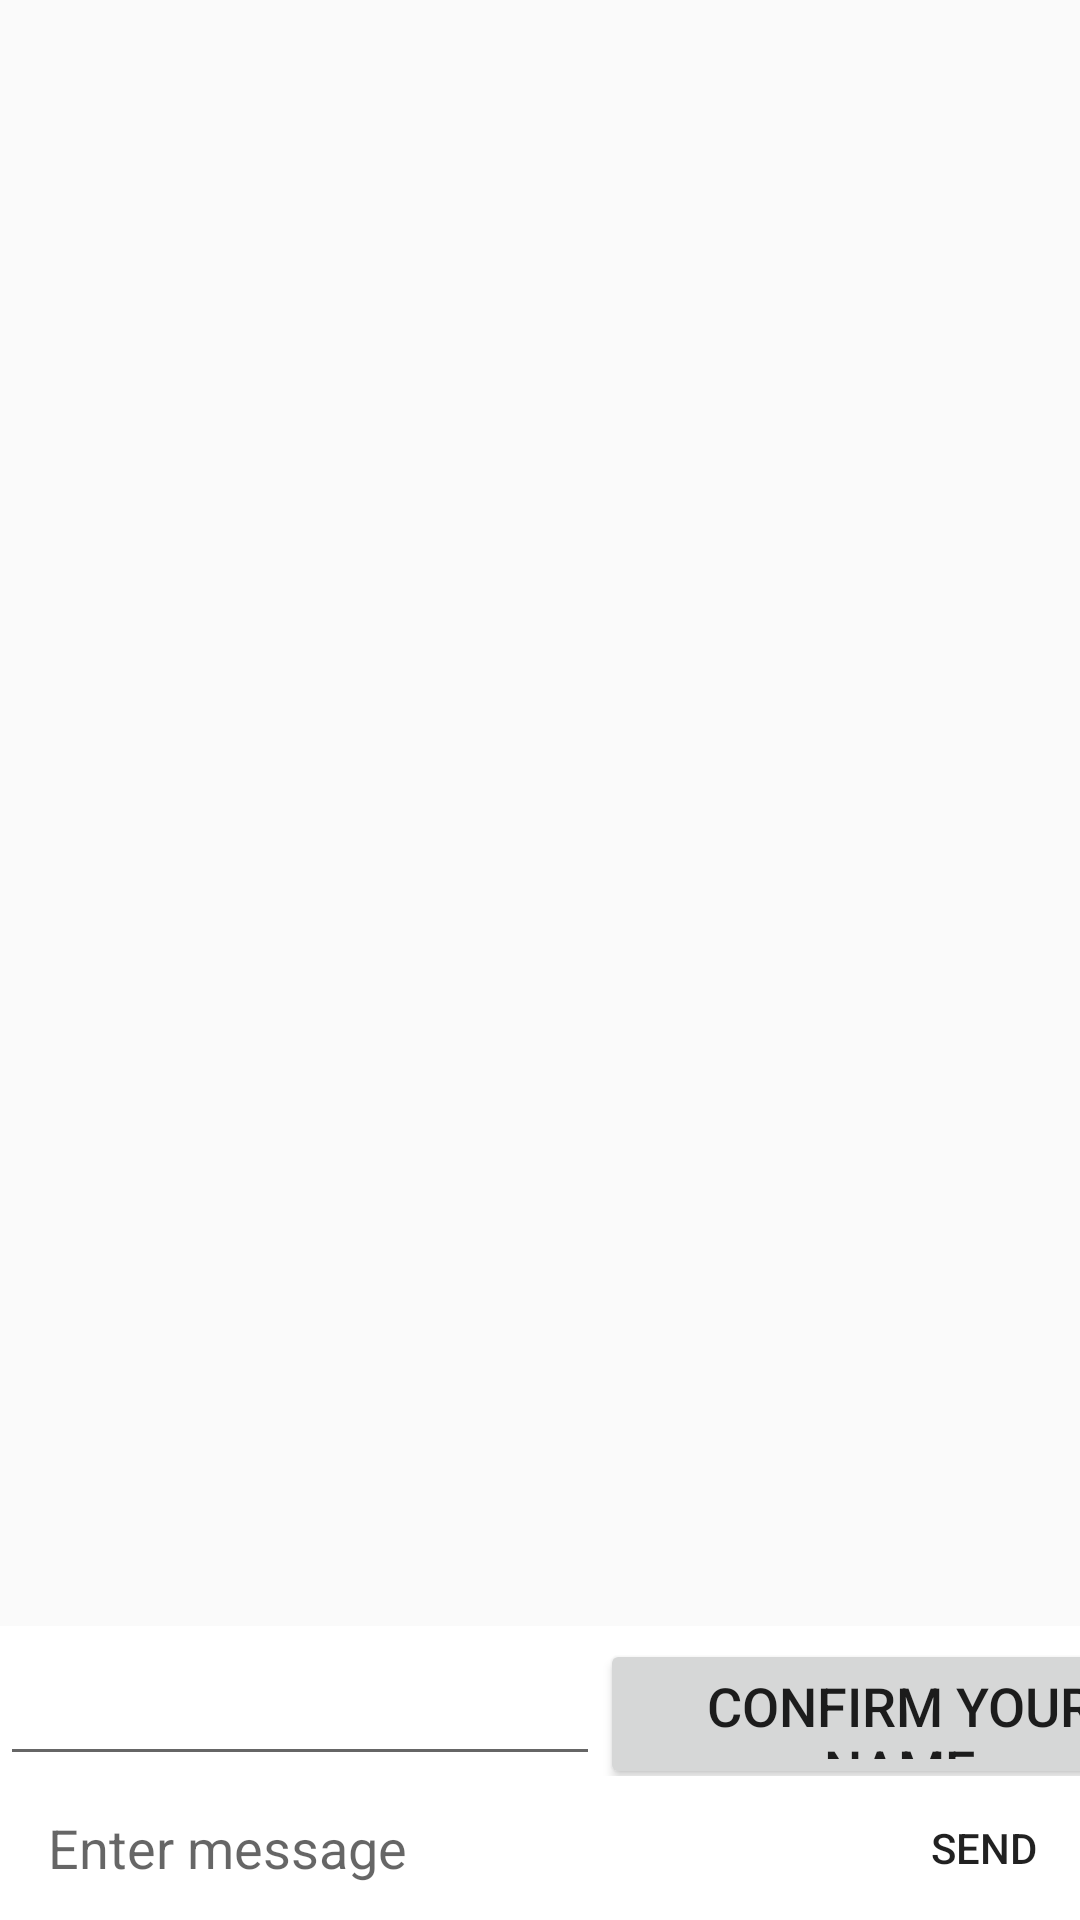

Layout XML and referenced resources for this Android screen:
<!-- AndroidManifest.xml: application theme AppTheme -->
<!-- res/layout/activity_discussion.xml -->
<?xml version="1.0" encoding="utf-8"?>
<androidx.constraintlayout.widget.ConstraintLayout xmlns:android="http://schemas.android.com/apk/res/android"
    xmlns:app="http://schemas.android.com/apk/res-auto"
    xmlns:tools="http://schemas.android.com/tools"
    android:layout_width="match_parent"
    android:layout_height="match_parent"
    android:orientation="vertical"
    tools:context=".DiscussionActivity">

    <ListView
        android:id="@+id/chatLisView"
        android:layout_width="match_parent"
        android:layout_height="wrap_content"
        app:layout_constraintLeft_toLeftOf="parent"
        app:layout_constraintRight_toRightOf="parent"
        app:layout_constraintTop_toTopOf="parent" />
    <LinearLayout
        android:id="@+id/row02"
        android:layout_width="0dp"
        android:layout_height="wrap_content"
        android:background="#ffffff"
        android:minHeight="48dp"
        android:orientation="horizontal"
        app:layout_constraintBottom_toTopOf="@+id/row01"
        app:layout_constraintLeft_toLeftOf="parent"
        app:layout_constraintRight_toRightOf="parent"
        >
        <EditText
            android:id="@+id/etName"
            android:layout_width="200dp"
            android:layout_height="50dp"
            android:textSize="18sp" />
        <Button
            android:id="@+id/sendNameBtn"
            android:layout_width="200dp"
            android:layout_height="50dp"
            android:text="Confirm your name"
            android:textSize="18sp" />
    </LinearLayout>
    <LinearLayout
        android:id="@+id/row01"
        android:layout_width="0dp"
        android:layout_height="wrap_content"
        android:background="#ffffff"
        android:minHeight="48dp"
        android:orientation="horizontal"
        app:layout_constraintBottom_toBottomOf="parent"
        app:layout_constraintLeft_toLeftOf="parent"
        app:layout_constraintRight_toRightOf="parent">
        <EditText
            android:id="@+id/etMessage"
            android:layout_width="0dp"
            android:layout_height="wrap_content"
            android:layout_gravity="center"
            android:layout_marginLeft="16dp"
            android:layout_marginRight="16dp"
            android:layout_weight="1"
            android:background="@android:color/transparent"
            android:hint="Enter message"
            android:maxLines="6" />
        <Button
            android:id="@+id/sendBtn"
            android:layout_width="64dp"
            android:layout_height="48dp"
            android:layout_gravity="bottom"
            android:background="?attr/selectableItemBackground"
            android:clickable="true"
            android:gravity="center"
            android:text="SEND"
            android:textSize="14dp" />
    </LinearLayout>


</androidx.constraintlayout.widget.ConstraintLayout>
<!-- resources referenced by this layout -->
<resources>
  <style name="AppTheme" parent="Theme.AppCompat.Light.DarkActionBar">
          
          <item name="colorPrimary">@color/colorPrimary</item>
          <item name="colorPrimaryDark">@color/colorPrimaryDark</item>
          <item name="colorAccent">@color/colorAccent</item>
      </style>
  <color name="colorPrimary">#008577</color>
  <color name="colorPrimaryDark">#00574B</color>
  <color name="colorAccent">#D81B60</color>
</resources>
